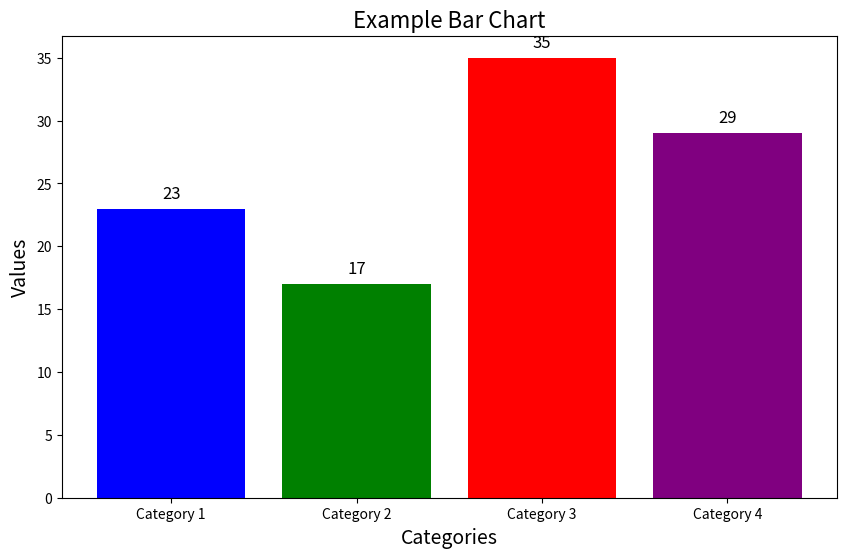

Write Python code to recreate this figure.
import matplotlib.pyplot as plt

# 示例数据
categories = ['Category 1', 'Category 2', 'Category 3', 'Category 4']
values = [23, 17, 35, 29]

# 创建柱状图
plt.figure(figsize=(10, 6))  # 10x6 inches
bars = plt.bar(categories, values, color=['blue', 'green', 'red', 'purple'])

# 添加标题和标签
plt.title('Example Bar Chart', fontsize=16)
plt.xlabel('Categories', fontsize=14)
plt.ylabel('Values', fontsize=14)

# 在每个柱状图顶部添加数值标签
for bar in bars:
    yval = bar.get_height()
    plt.text(bar.get_x() + bar.get_width() / 2, yval + 0.5, round(yval, 2), ha='center', va='bottom', fontsize=12)

# 显示图形
plt.show()
